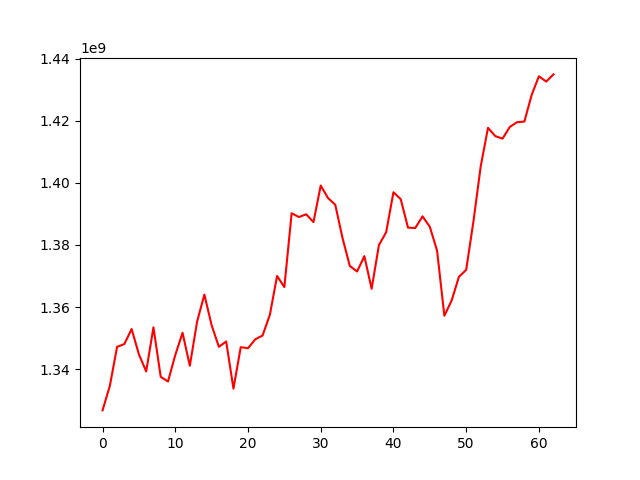

Values plotted in this chart, from the file beside it:
, 0
0, 1326685099
1, 1334555568
2, 1347164697
3, 1348068321
4, 1352905295
5, 1344749361
6, 1339229804
7, 1353452330
8, 1337500386
9, 1335996012
10, 1344519225
11, 1351693072
12, 1341076482
13, 1355260780
14, 1364014813
15, 1354100694
16, 1347168098
17, 1348889746
18, 1333687694
19, 1347058580
20, 1346718649
21, 1349598488
22, 1350812133
23, 1357449756
24, 1369998636
25, 1366423203
26, 1390210032
27, 1388997720
28, 1389890962
29, 1387350296
30, 1399152831
31, 1395118940
32, 1392955414
33, 1382197997
34, 1373231809
35, 1371441702
36, 1376401546
37, 1365863887
38, 1379936899
39, 1384126840
40, 1396992243
41, 1394744990
42, 1385583207
43, 1385461484
44, 1389223735
45, 1385865716
46, 1378117842
47, 1357181470
48, 1362098979
49, 1369721995
50, 1371975279
51, 1387626263
52, 1405373111
53, 1417745495
54, 1415079066
55, 1414258162
56, 1418041583
57, 1419570286
58, 1419755380
59, 1428313248
... 3 more rows
